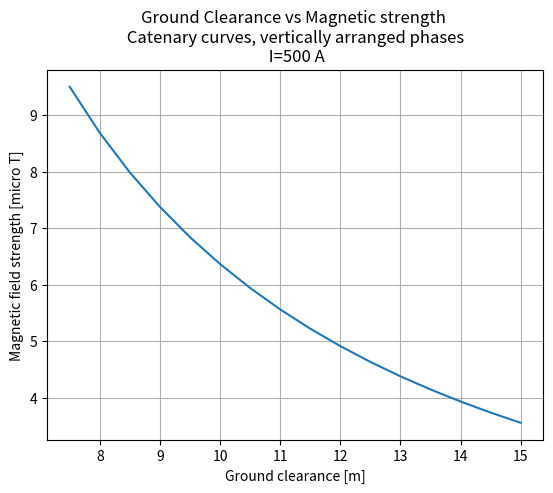

This figure's Python source:
import numpy as np
from matplotlib import pyplot as plt
from scipy.optimize import fsolve

mu = 1.25e-6
I = 500  # Current in wire
Phase_offset_y = 10  # phase spacing
Y0 = 20  # starting height of wires at tower
freq = 50
Phase1_y = Y0
Phase2_y = Y0 + Phase_offset_y
Phase3_y = Y0 + 2*Phase_offset_y
Ps_y = [Phase1_y, Phase2_y, Phase3_y]
O = np.zeros(3)  # Origin point  (where measurement is taken)
D = 250  # distance between towers

# stuff to plot later
maxBs = []
ground_clearances = []

# sags of interest
sags = np.arange(5, Y0-7, 0.5)
# range of z to integrate over wire
zrange = np.arange(0, D/2, 1)
for sag in sags:
    print("sag: ", sag)
    """
    First work out the catenary curve describing the wires
    
    catenary curve is:
    y = a*cosh(z/a) + b  ,                (y, z)
    just need to find a and b to satisfy (Y0, D/2) and (Y0-sag, 0)
    cosh(0) = 1 so second boundary condition gives Y0-sag = a+b
    
    second boundary is not useful on it's own
    instead use H = 2*a*arcosh((h+a)/a) where H is tower spacing and h is sag
    """
    def Hfunc(a):
        return D - 2*a*np.arccosh((sag + a)/a)
    a = fsolve(Hfunc, np.array([100]))[0]
    b = a - (Y0 - sag)

    def catenary(z):
        return a*np.cosh(z/a) - b

    Bs = []
    for t in np.arange(0, 1/freq, 1/(freq*50)):
        I_1 = I*np.sin(t*freq*2*np.pi - 120*np.pi*2/360)
        I_2 = I*np.sin(t*freq*2*np.pi)
        I_3 = I*np.sin(t*freq*2*np.pi + 120*np.pi*2/360)

        # print(t, I_2)

        B = np.zeros(3)  # Magnetic field at measuring point (origin)

        """
        B = mu*I/4pi * Integral over wire of [ dl x r_unit / r^2 ]
        """
        for P_y, I_n in zip(Ps_y, [I_1, I_2, I_3]):

            integral_result = np.zeros(3)
            # starting point of curve
            last_P = np.array([0, P_y - Y0 + catenary(0), 0])
            for z in zrange[1:]:
                next_P = np.array([0, P_y - Y0 + catenary(z), z])
                dl = next_P - last_P

                OP = last_P - O
                OP_length = np.sqrt(np.sum(np.power(OP, 2)))
                OP_unit = OP/OP_length
                integral_result += np.cross(dl, OP_unit)/(OP_length**2)
                last_P = next_P
                # print(np.cross(dl, OP_unit)/(OP_length**2))

            # since integral only uses half the wire the other half is same except mirrored over XY plane
            # thus the Z component drops out but X and Y component doubles
            integral_result = 2*integral_result
            integral_result[2] = 0
            # print(integral_result)
            B += mu*I_n*integral_result/(4*np.pi)

        Bs.append(B[0])

    # plt.plot(Bs)
    # plt.show()
    maxB = np.max(Bs)
    maxBs.append(maxB*1e6)
    ground_clearances.append(Y0-sag)

plt.plot(ground_clearances, maxBs)
print(repr(ground_clearances), repr(maxBs))
plt.title(f"Ground Clearance vs Magnetic strength \n Catenary curves, vertically arranged phases \n I={I} A")
plt.xlabel("Ground clearance [m]")
plt.ylabel("Magnetic field strength [micro T]")
plt.grid(1)
plt.show()

